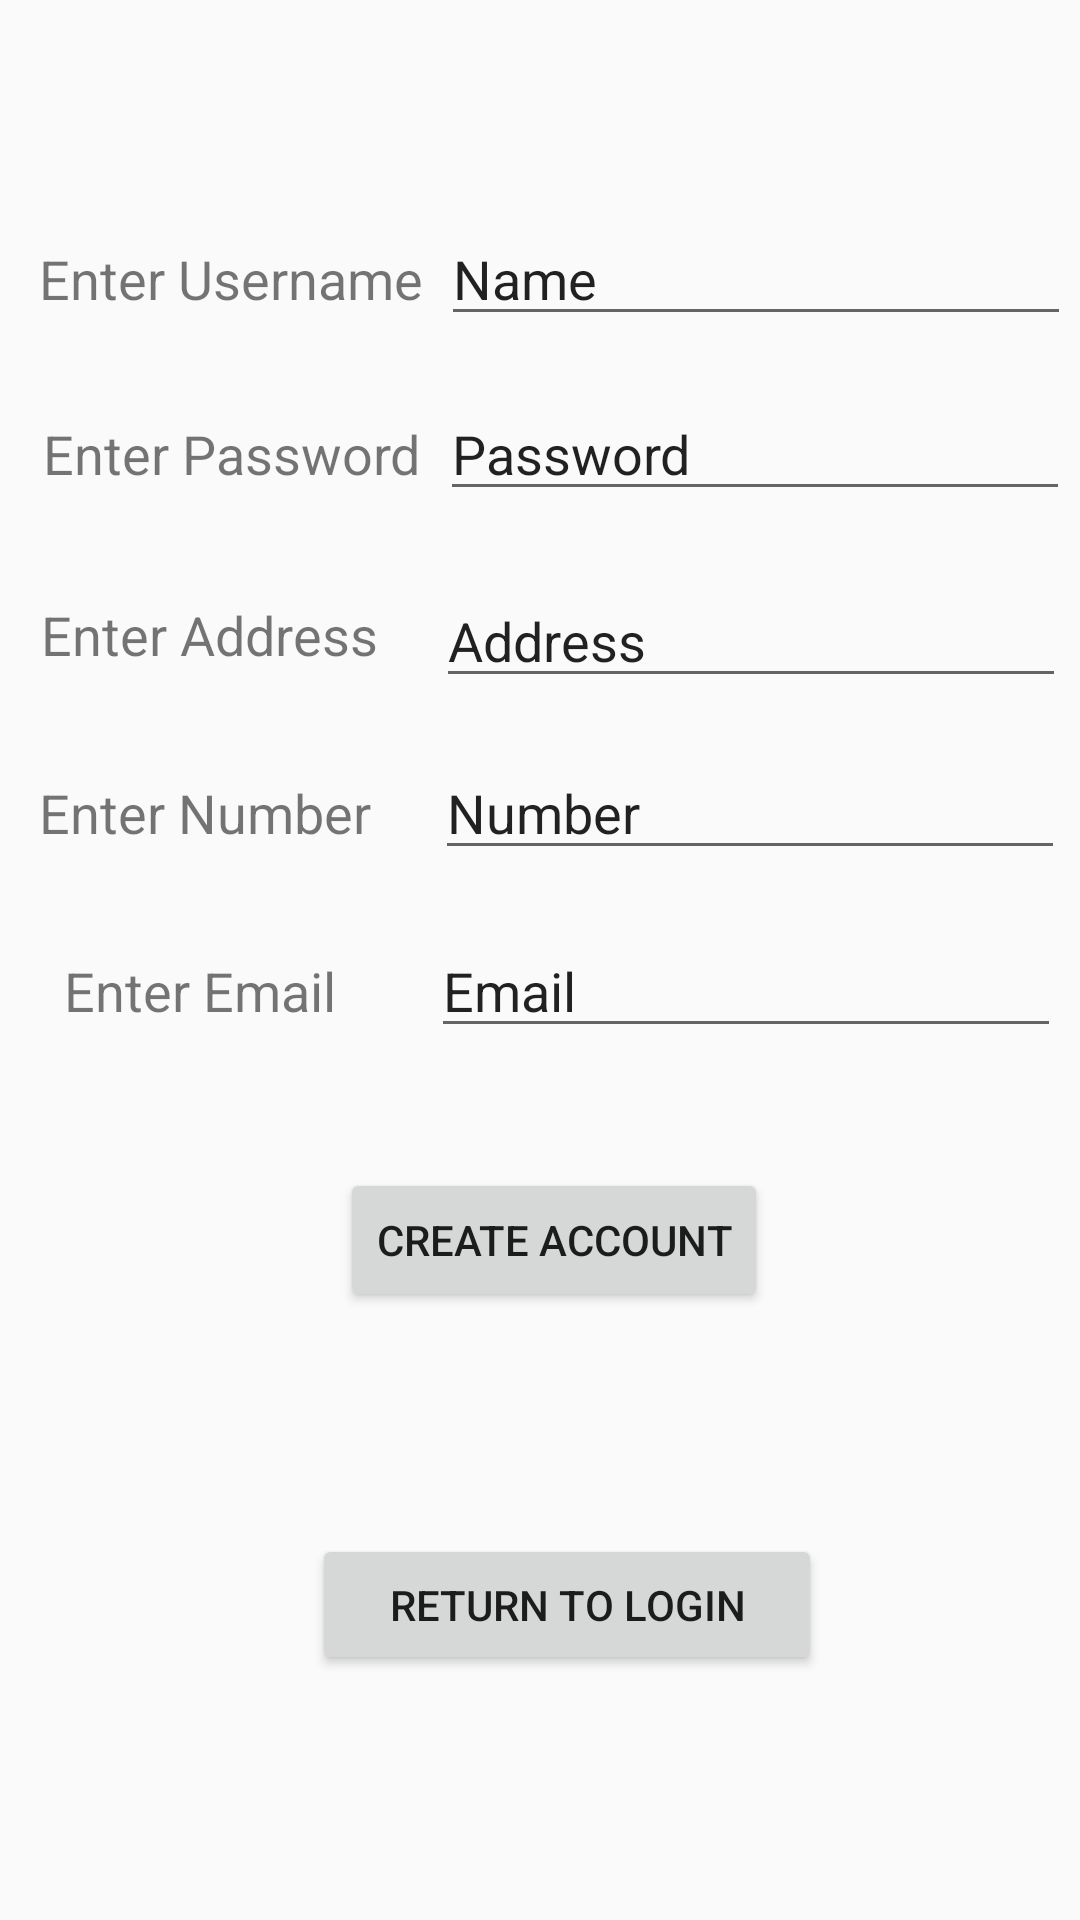

Reconstruct the res/layout file that produces this screen, plus the resources it refers to.
<!-- AndroidManifest.xml: application theme AppTheme -->
<!-- res/layout/activity_createaccount.xml -->
<?xml version="1.0" encoding="utf-8"?>
<android.support.constraint.ConstraintLayout xmlns:android="http://schemas.android.com/apk/res/android"
    xmlns:app="http://schemas.android.com/apk/res-auto"
    xmlns:tools="http://schemas.android.com/tools"
    android:layout_width="match_parent"
    android:layout_height="match_parent"
    tools:context=".createaccount">

    <TextView
        android:id="@+id/textView21"
        android:layout_width="wrap_content"
        android:layout_height="wrap_content"
        android:layout_marginStart="10dp"
        android:layout_marginLeft="10dp"
        android:layout_marginEnd="3dp"
        android:layout_marginRight="3dp"
        android:text="Enter Username"
        android:textSize="18sp"
        app:layout_constraintBaseline_toBaselineOf="@+id/editText111"
        app:layout_constraintEnd_toStartOf="@+id/editText111"
        app:layout_constraintStart_toStartOf="parent" />

    <TextView
        android:id="@+id/textView22"
        android:layout_width="wrap_content"
        android:layout_height="wrap_content"
        android:layout_marginStart="11dp"
        android:layout_marginLeft="11dp"
        android:layout_marginTop="27dp"
        android:layout_marginEnd="3dp"
        android:layout_marginRight="3dp"
        android:text="Enter Password"
        android:textSize="18sp"
        app:layout_constraintEnd_toStartOf="@+id/editText121"
        app:layout_constraintStart_toStartOf="parent"
        app:layout_constraintTop_toBottomOf="@+id/editText111" />

    <TextView
        android:id="@+id/textView23"
        android:layout_width="wrap_content"
        android:layout_height="wrap_content"
        android:layout_marginStart="9dp"
        android:layout_marginLeft="9dp"
        android:layout_marginEnd="15dp"
        android:layout_marginRight="15dp"
        android:layout_marginBottom="9dp"
        android:text="Enter Address"
        android:textSize="18sp"
        app:layout_constraintBottom_toBottomOf="@+id/editText131"
        app:layout_constraintEnd_toStartOf="@+id/editText131"
        app:layout_constraintStart_toStartOf="parent" />

    <TextView
        android:id="@+id/textView24"
        android:layout_width="wrap_content"
        android:layout_height="wrap_content"
        android:layout_marginStart="8dp"
        android:layout_marginLeft="8dp"
        android:layout_marginEnd="16dp"
        android:layout_marginRight="16dp"
        android:text="Enter Number"
        android:textSize="18sp"
        app:layout_constraintBaseline_toBaselineOf="@+id/editText141"
        app:layout_constraintEnd_toStartOf="@+id/editText141"
        app:layout_constraintStart_toStartOf="parent" />

    <TextView
        android:id="@+id/textView25"
        android:layout_width="wrap_content"
        android:layout_height="wrap_content"
        android:layout_marginStart="15dp"
        android:layout_marginLeft="15dp"
        android:layout_marginEnd="21dp"
        android:layout_marginRight="21dp"
        android:text="Enter Email "
        android:textSize="18sp"
        app:layout_constraintBaseline_toBaselineOf="@+id/editText151"
        app:layout_constraintEnd_toStartOf="@+id/editText151"
        app:layout_constraintStart_toStartOf="parent" />

    <EditText
        android:id="@+id/editText111"
        android:layout_width="wrap_content"
        android:layout_height="wrap_content"
        android:layout_marginTop="57dp"
        android:layout_marginBottom="386dp"
        android:ems="10"
        android:inputType="textPersonName"
        android:text="Name"
        app:layout_constraintBottom_toTopOf="@+id/button25"
        app:layout_constraintEnd_toEndOf="parent"
        app:layout_constraintStart_toEndOf="@+id/textView21"
        app:layout_constraintTop_toTopOf="parent" />

    <EditText
        android:id="@+id/editText121"
        android:layout_width="wrap_content"
        android:layout_height="wrap_content"
        android:ems="10"
        android:inputType="textPersonName"
        android:text="Password"
        app:layout_constraintBaseline_toBaselineOf="@+id/textView22"
        app:layout_constraintEnd_toEndOf="parent"
        app:layout_constraintStart_toEndOf="@+id/textView22" />

    <EditText
        android:id="@+id/editText131"
        android:layout_width="wrap_content"
        android:layout_height="wrap_content"
        android:layout_marginTop="21dp"
        android:ems="10"
        android:inputType="textPersonName"
        android:text="Address"
        app:layout_constraintEnd_toEndOf="parent"
        app:layout_constraintStart_toEndOf="@+id/textView23"
        app:layout_constraintTop_toBottomOf="@+id/editText121" />

    <EditText
        android:id="@+id/editText141"
        android:layout_width="wrap_content"
        android:layout_height="wrap_content"
        android:layout_marginTop="16dp"
        android:ems="10"
        android:inputType="number"
        android:text="Number"
        app:layout_constraintEnd_toEndOf="parent"
        app:layout_constraintStart_toEndOf="@+id/textView24"
        app:layout_constraintTop_toBottomOf="@+id/editText131" />

    <EditText
        android:id="@+id/editText151"
        android:layout_width="wrap_content"
        android:layout_height="wrap_content"
        android:layout_marginTop="18dp"
        android:ems="10"
        android:inputType="textPersonName"
        android:text="Email"
        app:layout_constraintEnd_toEndOf="parent"
        app:layout_constraintStart_toEndOf="@+id/textView25"
        app:layout_constraintTop_toBottomOf="@+id/editText141" />

    <Button
        android:id="@+id/button10"
        android:layout_width="wrap_content"
        android:layout_height="wrap_content"
        android:layout_marginStart="92dp"
        android:layout_marginLeft="92dp"
        android:layout_marginTop="40dp"
        android:onClick="create"
        android:text="Create Account"
        app:layout_constraintStart_toStartOf="@+id/textView25"
        app:layout_constraintTop_toBottomOf="@+id/editText151" />

    <Button
        android:id="@+id/button25"
        android:layout_width="170dp"
        android:layout_height="47dp"
        android:layout_marginStart="104dp"
        android:layout_marginLeft="104dp"
        android:layout_marginBottom="68dp"
        android:onClick="kholo"
        android:text="Return to Login"
        app:layout_constraintBottom_toBottomOf="parent"
        app:layout_constraintStart_toStartOf="parent"
        app:layout_constraintTop_toBottomOf="@+id/editText111" />
</android.support.constraint.ConstraintLayout>
<!-- resources referenced by this layout -->
<resources>
  <style name="AppTheme" parent="Theme.AppCompat.Light.DarkActionBar">
          
          <item name="colorPrimary">#4c4c4c</item>
          <item name="colorPrimaryDark">@color/colorPrimaryDark</item>
          <item name="colorAccent">@color/colorAccent</item>
      </style>
  <color name="colorPrimaryDark">#00574B</color>
  <color name="colorAccent">#D81B60</color>
</resources>
